Dataset: dataset (GitHub, ananya-byte/AlzheimerDataset). Classes: mild dementia, moderate dementia, non-demented, very mild dementia.

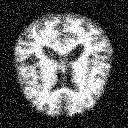
Label: mild dementia

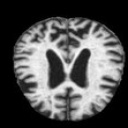
Label: moderate dementia

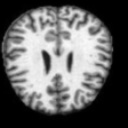
Label: non-demented

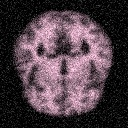
Label: mild dementia

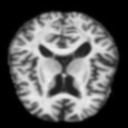
Label: moderate dementia

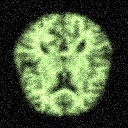
Label: very mild dementia
